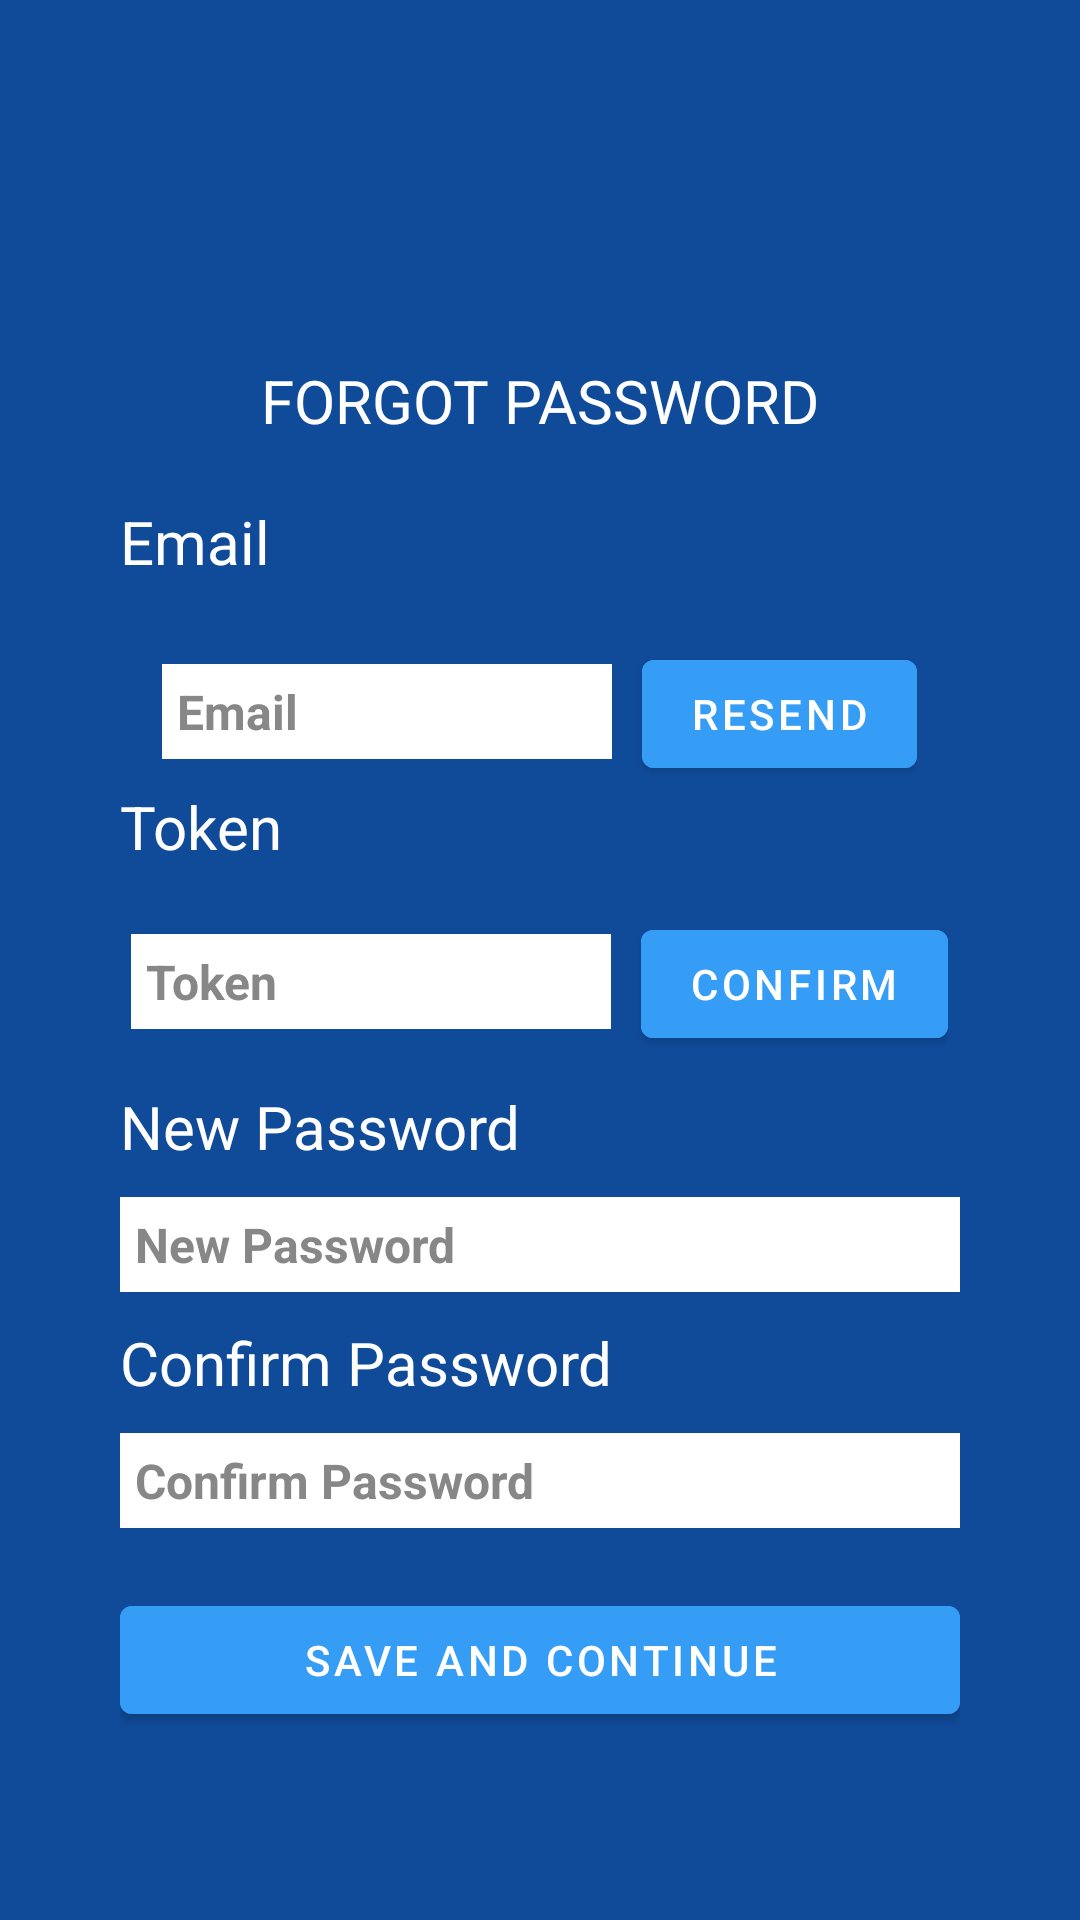

Here is an Android app screen rendered from its layout file. Give the layout XML and the strings, colors and styles it references.
<!-- AndroidManifest.xml: application theme Theme.Litro.NoActionBar -->
<!-- res/layout/activity_password_reset2.xml -->
<?xml version="1.0" encoding="utf-8"?>
<LinearLayout xmlns:android="http://schemas.android.com/apk/res/android"
    xmlns:app="http://schemas.android.com/apk/res-auto"
    xmlns:tools="http://schemas.android.com/tools"
    android:layout_width="match_parent"
    android:layout_height="match_parent"
    tools:context=".PasswordReset2"
    android:background="#104B9A"
    android:padding="40dp"
    android:orientation="vertical">
    <TextView
        android:layout_height="wrap_content"
        android:layout_width="match_parent"
        android:textAlignment="center"
        android:layout_marginTop="80dp"
        android:text="FORGOT PASSWORD"
        android:textSize="20dp"
        android:textColor="@color/white"/>

    <TextView
        android:layout_height="wrap_content"
        android:layout_width="match_parent"
        android:text="Email"
        android:textSize="20dp"
        android:layout_marginTop="20dp"
        android:textColor="@color/white"/>
    <LinearLayout
        android:layout_width="wrap_content"
        android:layout_height="wrap_content"
        android:layout_gravity="center"
        android:orientation="horizontal"
        android:layout_marginTop="10dp">

        <EditText
            android:id="@+id/passwordreset1email"
            android:layout_width="150dp"
            android:layout_height="wrap_content"
            android:layout_marginTop="10dp"
            android:background="@color/white"
            android:hint="Email"
            android:inputType="textPersonName"
            android:maxLength="9"
            android:padding="5dp"
            android:textColor="@color/black"
            android:textColorHint="#878787"
            android:textSize="16sp"
            android:textStyle="bold" />
        <com.google.android.material.button.MaterialButton
            android:id="@+id/passwordreset1resendbutton"
            android:layout_width="match_parent"
            android:layout_height="wrap_content"
            android:layout_marginTop="10dp"
            android:layout_marginLeft="10dp"
            android:text="Resend"
            android:backgroundTint="#369DF7"/>




    </LinearLayout>

    <TextView
        android:layout_height="wrap_content"
        android:layout_width="match_parent"
        android:text="Token"
        android:textSize="20dp"
        android:textColor="@color/white"/>
    <LinearLayout
        android:layout_width="wrap_content"
        android:layout_height="wrap_content"
        android:layout_gravity="center"
        android:orientation="horizontal"
        android:layout_marginTop="5dp">

        <EditText
            android:id="@+id/passwordreset1token"
            android:layout_width="160dp"
            android:layout_height="wrap_content"
            android:layout_marginTop="10dp"
            android:background="@color/white"
            android:hint="Token"
            android:inputType="textPersonName"
            android:maxLength="9"
            android:padding="5dp"
            android:textColor="@color/black"
            android:textColorHint="#878787"
            android:textSize="16sp"
            android:textStyle="bold" />
        <com.google.android.material.button.MaterialButton
            android:id="@+id/passwordreset1confirmbutton"
            android:layout_width="match_parent"
            android:layout_height="wrap_content"
            android:layout_marginTop="10dp"
            android:layout_marginLeft="10dp"
            android:text="Confirm"
            android:backgroundTint="#369DF7"/>




    </LinearLayout>

    <TextView
        android:layout_height="wrap_content"
        android:layout_width="match_parent"
        android:text="New Password"
        android:textSize="20dp"
        android:layout_marginTop="10dp"
        android:textColor="@color/white"/>
    <EditText
        android:id="@+id/newPassword"
        android:layout_width="match_parent"
        android:layout_height="wrap_content"
        android:layout_marginTop="10dp"
        android:background="@color/white"
        android:hint="New Password"
        android:inputType="textPersonName"
        android:maxLength="9"
        android:padding="5dp"
        android:textColor="@color/black"
        android:textColorHint="#878787"
        android:textSize="16sp"
        android:textStyle="bold" />

    <TextView
        android:layout_height="wrap_content"
        android:layout_width="match_parent"
        android:text="Confirm Password"
        android:textSize="20dp"
        android:layout_marginTop="10dp"
        android:textColor="@color/white"/>
    <EditText
        android:id="@+id/confirmPassword"
        android:layout_width="match_parent"
        android:layout_height="wrap_content"
        android:layout_marginTop="10dp"
        android:background="@color/white"
        android:hint="Confirm Password"
        android:inputType="textPersonName"
        android:maxLength="9"
        android:padding="5dp"
        android:textColor="@color/black"
        android:textColorHint="#878787"
        android:textSize="16sp"
        android:textStyle="bold" />

    <com.google.android.material.button.MaterialButton
        android:id="@+id/passwordreset2save"
        android:layout_width="match_parent"
        android:layout_height="wrap_content"
        android:layout_marginTop="20dp"
        android:text='Save and Continue'
        android:backgroundTint="#369DF7"/>

</LinearLayout>
<!-- resources referenced by this layout -->
<resources>
  <style name="Theme.Litro.NoActionBar">
          <item name="windowActionBar">false</item>
          <item name="windowNoTitle">true</item>
      </style>
  <!-- not gathered from this repository: default colours our renderer supplied (Android Studio template values) -->
  <color name="black">#FF000000</color>
  <color name="white">#FFFFFFFF</color>
</resources>
